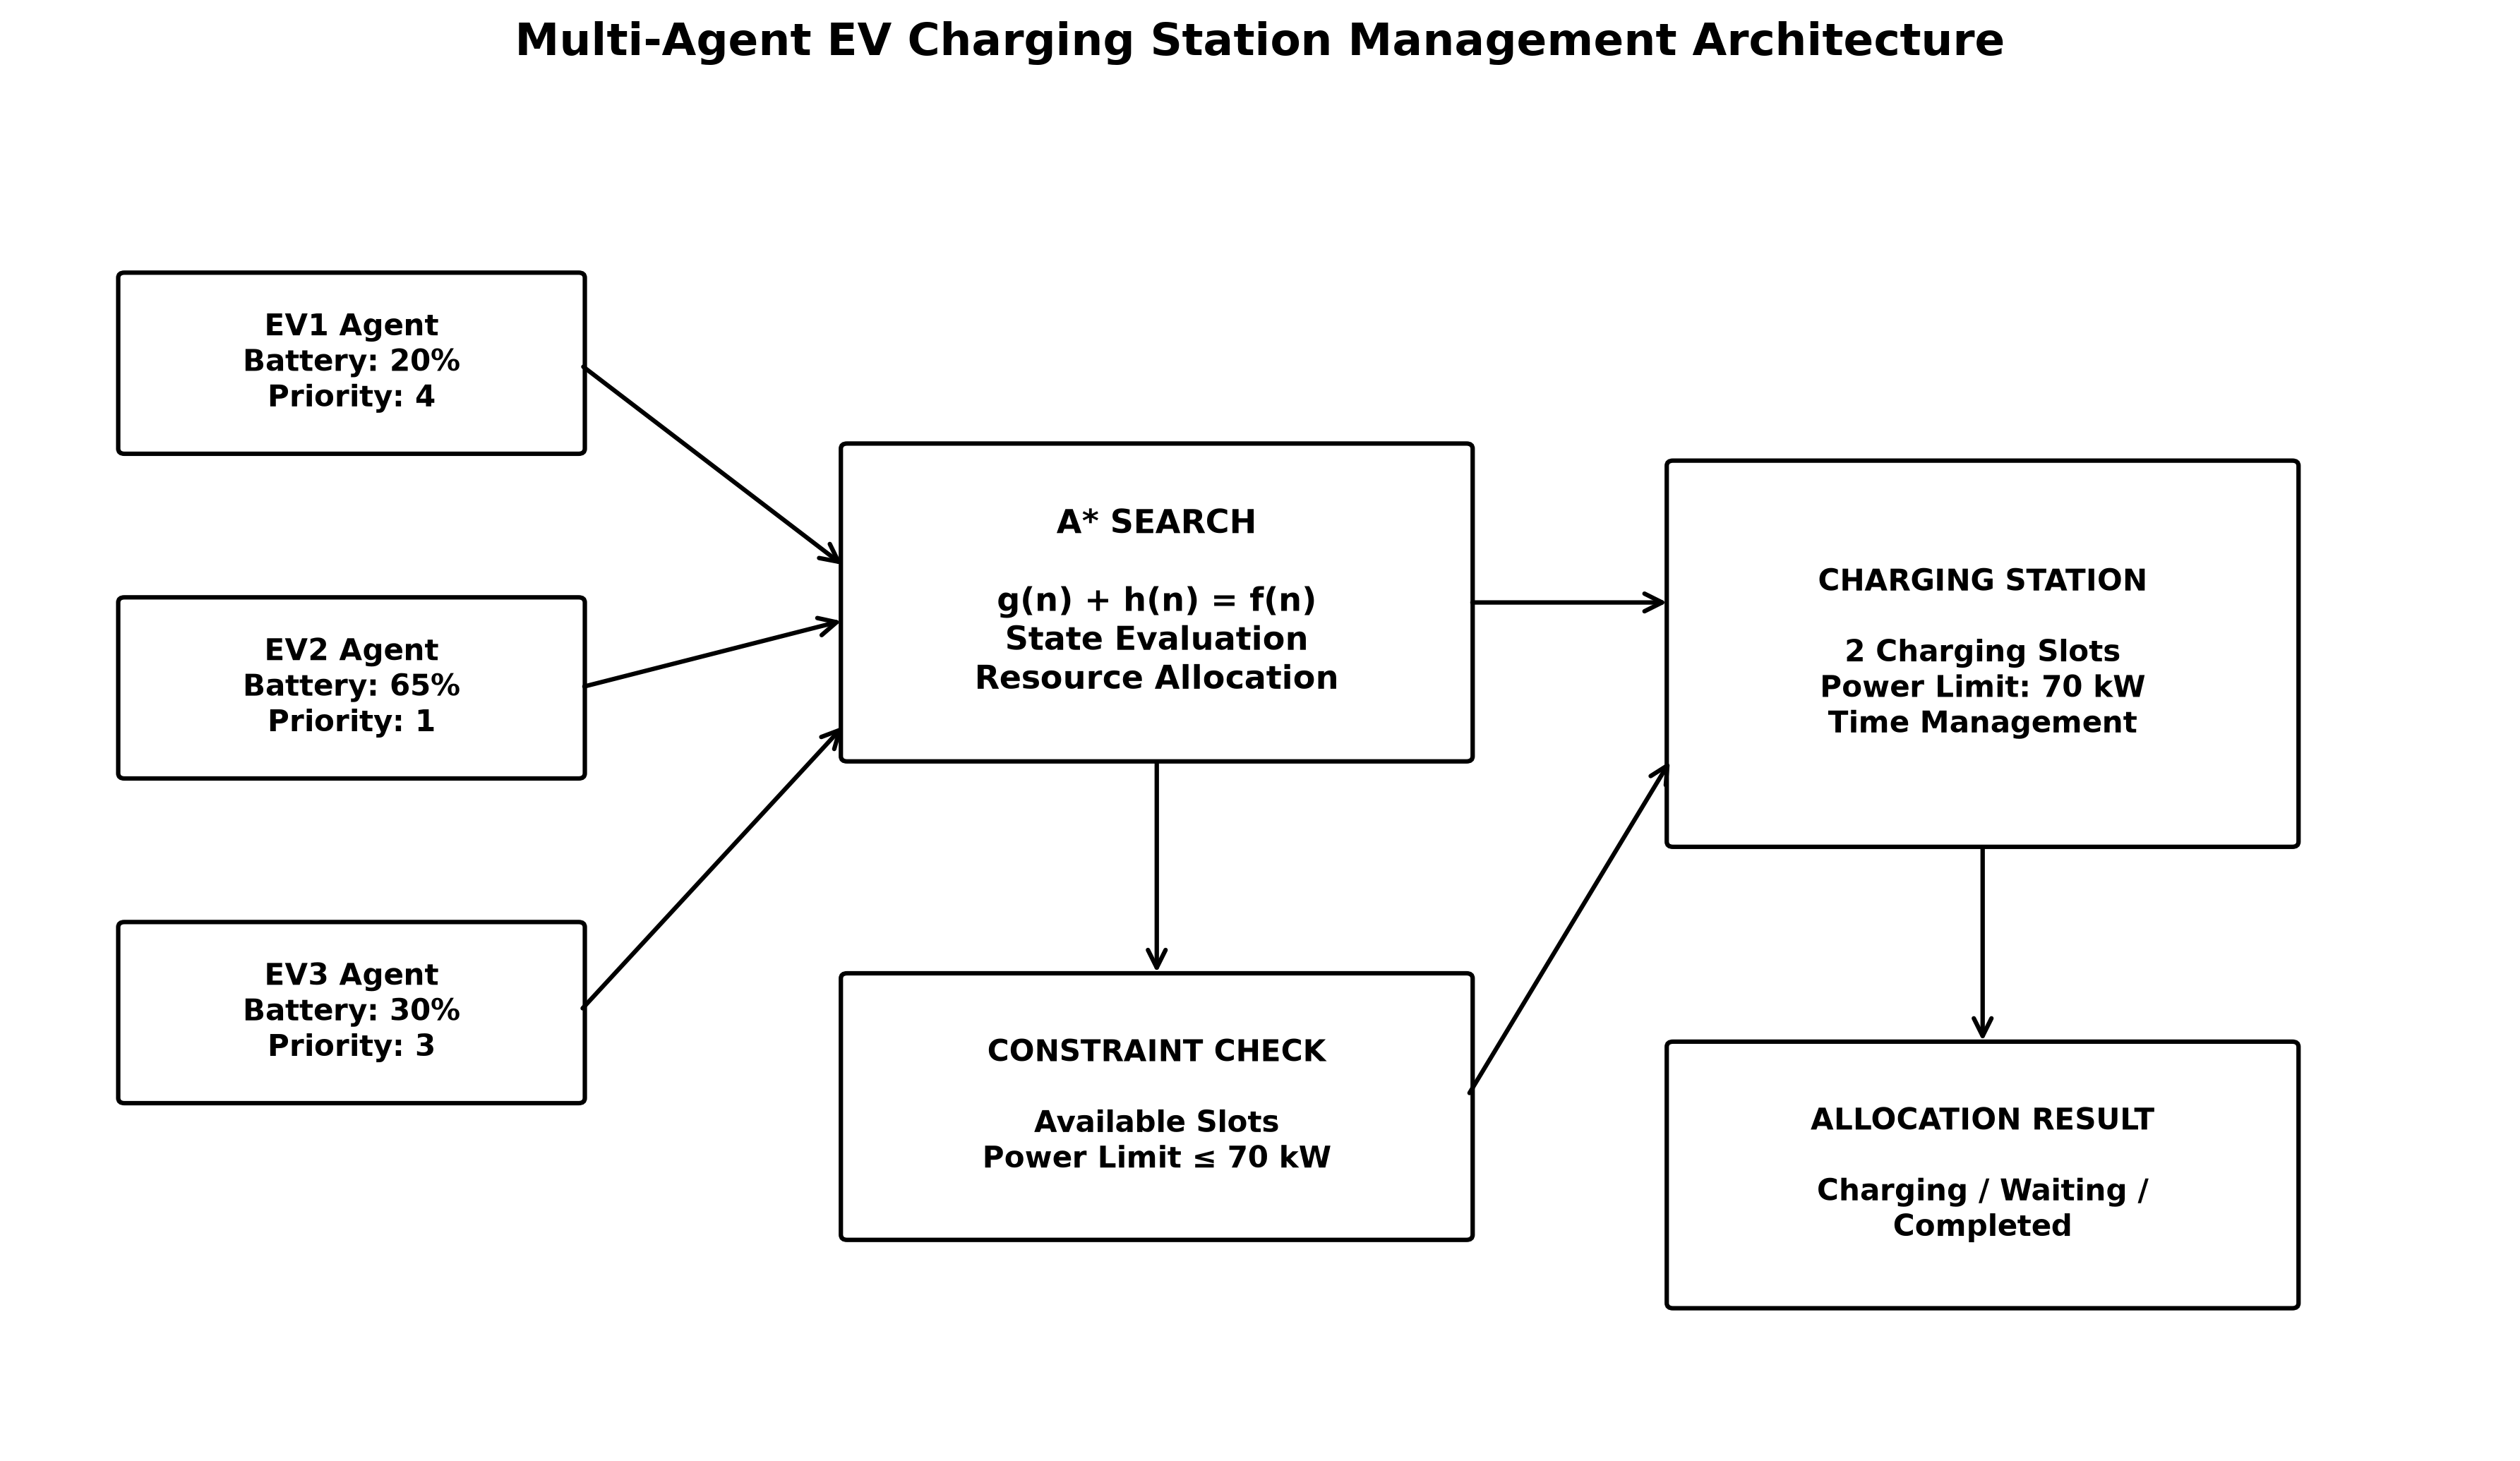

Recreate this plot in Python.
import matplotlib.pyplot as plt
from matplotlib.patches import FancyBboxPatch, FancyArrowPatch

# -----------------------------------------
# Multi-Agent EV Charging System
# Architecture Diagram
# -----------------------------------------

fig, ax = plt.subplots(figsize=(12, 7))

ax.set_xlim(0, 12)
ax.set_ylim(0, 8)

# Function to create boxes
def add_box(x, y, width, height, text, fontsize=10):

    box = FancyBboxPatch(
        (x, y),
        width,
        height,
        boxstyle="round,pad=0.03",
        linewidth=1.5,
        edgecolor="black",
        facecolor="white"
    )

    ax.add_patch(box)

    ax.text(
        x + width / 2,
        y + height / 2,
        text,
        ha="center",
        va="center",
        fontsize=fontsize,
        fontweight="bold"
    )


# -----------------------------------------
# EV AGENTS
# -----------------------------------------

add_box(
    0.5, 5.8, 2.2, 1.0,
    "EV1 Agent\nBattery: 20%\nPriority: 4"
)

add_box(
    0.5, 3.9, 2.2, 1.0,
    "EV2 Agent\nBattery: 65%\nPriority: 1"
)

add_box(
    0.5, 2.0, 2.2, 1.0,
    "EV3 Agent\nBattery: 30%\nPriority: 3"
)


# -----------------------------------------
# A* DECISION MODULE
# -----------------------------------------

add_box(
    4.0, 4.0, 3.0, 1.8,
    "A* SEARCH\n\n"
    "g(n) + h(n) = f(n)\n"
    "State Evaluation\n"
    "Resource Allocation",
    fontsize=11
)


# -----------------------------------------
# CONSTRAINT CHECK
# -----------------------------------------

add_box(
    4.0, 1.2, 3.0, 1.5,
    "CONSTRAINT CHECK\n\n"
    "Available Slots\n"
    "Power Limit ≤ 70 kW"
)


# -----------------------------------------
# CHARGING STATION
# -----------------------------------------

add_box(
    8.0, 3.5, 3.0, 2.2,
    "CHARGING STATION\n\n"
    "2 Charging Slots\n"
    "Power Limit: 70 kW\n"
    "Time Management"
)


# -----------------------------------------
# OUTPUT
# -----------------------------------------

add_box(
    8.0, 0.8, 3.0, 1.5,
    "ALLOCATION RESULT\n\n"
    "Charging / Waiting /\n"
    "Completed"
)


# -----------------------------------------
# ARROWS
# -----------------------------------------

def add_arrow(x1, y1, x2, y2):

    arrow = FancyArrowPatch(
        (x1, y1),
        (x2, y2),
        arrowstyle="->",
        mutation_scale=15,
        linewidth=1.5
    )

    ax.add_patch(arrow)


# EV agents → A*
add_arrow(2.7, 6.3, 4.0, 5.1)
add_arrow(2.7, 4.4, 4.0, 4.8)
add_arrow(2.7, 2.5, 4.0, 4.2)

# A* → constraint checking
add_arrow(5.5, 4.0, 5.5, 2.7)

# Constraint → charging station
add_arrow(7.0, 2.0, 8.0, 4.0)

# A* → charging station
add_arrow(7.0, 4.9, 8.0, 4.9)

# Charging station → result
add_arrow(9.5, 3.5, 9.5, 2.3)

# -----------------------------------------
# TITLE
# -----------------------------------------

ax.set_title(
    "Multi-Agent EV Charging Station Management Architecture",
    fontsize=15,
    fontweight="bold"
)

# Remove axes
ax.set_xticks([])
ax.set_yticks([])

for spine in ax.spines.values():
    spine.set_visible(False)

plt.tight_layout()

# Save image
plt.savefig(
    "system_architecture.png",
    dpi=300,
    bbox_inches="tight"
)

plt.show()
